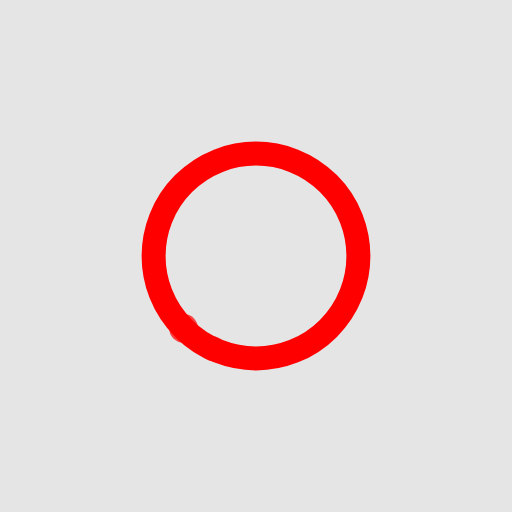
t = 0.00 s
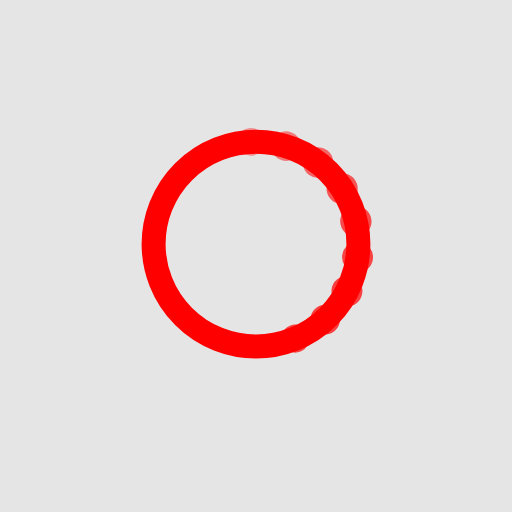
t = 0.38 s
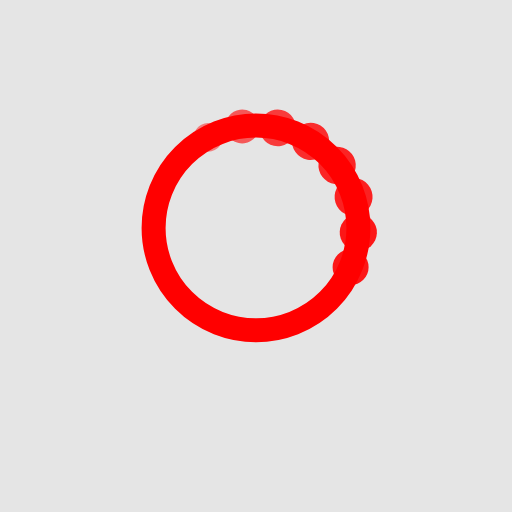
t = 0.63 s
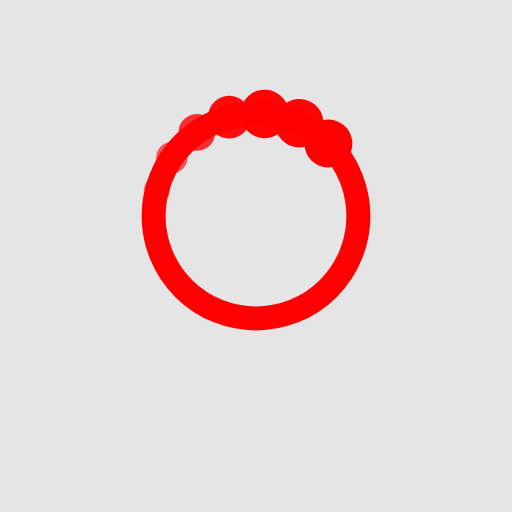
t = 1.00 s
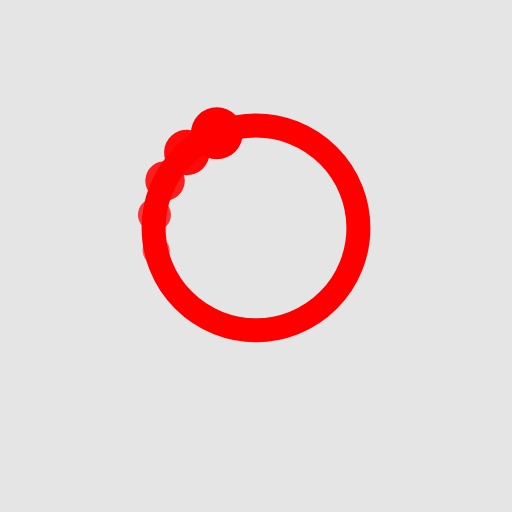
t = 1.38 s
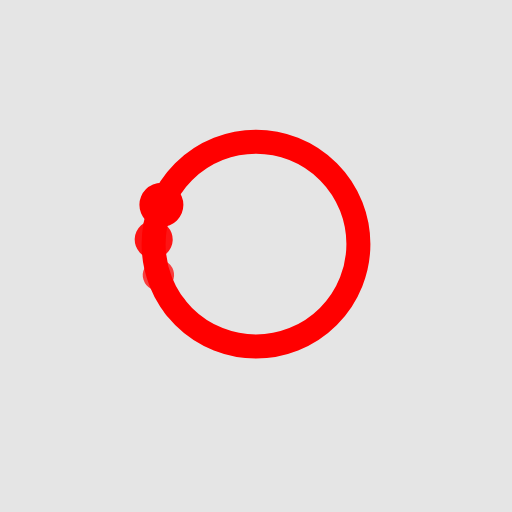
t = 1.63 s

The animated SVG that drew these frames (rendered in a browser with its animation timeline set to each time). Animation: 31 SMIL elements (animate=20,animateTransform=11); one cycle of 2.00 s, repeats indefinitely.

<svg xmlns="http://www.w3.org/2000/svg" viewBox="0 0 128 128" width="128" height="128">
  <!-- 半透明背景 -->
  <rect width="128" height="128" fill="rgba(0,0,0,0.1)"/>

  <!-- 整体上下弹跳 -->
  <g>
    <animateTransform attributeName="transform" type="translate"
      values="0,0; 0,-10; 0,0" dur="2s" repeatCount="indefinite"
      calcMode="spline" keyTimes="0;0.5;1"
      keySplines="0.4 0 0.6 1; 0.4 0 0.6 1"/>

    <!-- 圆环 -->
    <circle cx="64" cy="64" r="25.6" fill="none" stroke="red"
            stroke-opacity="1" stroke-width="6" stroke-linecap="round"/>

    <!--
      3D 环绕：圆点沿椭圆轨道顺时针旋转（from 135° → to -225°），
      同时 r / opacity 随 sin(θ) 做深度缩放（近大远小，0.6x~1.4x）。
      残影通过 begin 负偏移实现（间隔 = 0.35rad / π × 1s ≈ 0.111s）。
    -->

    <!-- === 残影第 9（最远）=== base_r=2.1 base_op=0.18 === -->
    <circle cx="89.6" cy="64" fill="red">
      <animateTransform attributeName="transform" type="rotate"
        from="135 64 64" to="-225 64 64" dur="2s" repeatCount="indefinite" begin="-1.003s"/>
      <animate attributeName="r"
        values="1.51; 1.26; 2.10; 2.94; 2.10; 1.51" dur="2s" repeatCount="indefinite"
        begin="-1.003s" keyTimes="0;0.125;0.375;0.625;0.875;1"/>
      <animate attributeName="opacity"
        values="0.13; 0.11; 0.18; 0.25; 0.18; 0.13" dur="2s" repeatCount="indefinite"
        begin="-1.003s" keyTimes="0;0.125;0.375;0.625;0.875;1"/>
    </circle>

    <!-- === 残影第 8 === base_r=2.5 base_op=0.27 === -->
    <circle cx="89.6" cy="64" fill="red">
      <animateTransform attributeName="transform" type="rotate"
        from="135 64 64" to="-225 64 64" dur="2s" repeatCount="indefinite" begin="-0.891s"/>
      <animate attributeName="r"
        values="1.79; 1.50; 2.50; 3.50; 2.50; 1.79" dur="2s" repeatCount="indefinite"
        begin="-0.891s" keyTimes="0;0.125;0.375;0.625;0.875;1"/>
      <animate attributeName="opacity"
        values="0.19; 0.16; 0.27; 0.38; 0.27; 0.19" dur="2s" repeatCount="indefinite"
        begin="-0.891s" keyTimes="0;0.125;0.375;0.625;0.875;1"/>
    </circle>

    <!-- === 残影第 7 === base_r=2.8 base_op=0.36 === -->
    <circle cx="89.6" cy="64" fill="red">
      <animateTransform attributeName="transform" type="rotate"
        from="135 64 64" to="-225 64 64" dur="2s" repeatCount="indefinite" begin="-0.780s"/>
      <animate attributeName="r"
        values="2.01; 1.68; 2.80; 3.92; 2.80; 2.01" dur="2s" repeatCount="indefinite"
        begin="-0.780s" keyTimes="0;0.125;0.375;0.625;0.875;1"/>
      <animate attributeName="opacity"
        values="0.26; 0.22; 0.36; 0.50; 0.36; 0.26" dur="2s" repeatCount="indefinite"
        begin="-0.780s" keyTimes="0;0.125;0.375;0.625;0.875;1"/>
    </circle>

    <!-- === 残影第 6 === base_r=3.1 base_op=0.45 === -->
    <circle cx="89.6" cy="64" fill="red">
      <animateTransform attributeName="transform" type="rotate"
        from="135 64 64" to="-225 64 64" dur="2s" repeatCount="indefinite" begin="-0.668s"/>
      <animate attributeName="r"
        values="2.22; 1.86; 3.10; 4.34; 3.10; 2.22" dur="2s" repeatCount="indefinite"
        begin="-0.668s" keyTimes="0;0.125;0.375;0.625;0.875;1"/>
      <animate attributeName="opacity"
        values="0.32; 0.27; 0.45; 0.63; 0.45; 0.32" dur="2s" repeatCount="indefinite"
        begin="-0.668s" keyTimes="0;0.125;0.375;0.625;0.875;1"/>
    </circle>

    <!-- === 残影第 5 === base_r=3.4 base_op=0.55 === -->
    <circle cx="89.6" cy="64" fill="red">
      <animateTransform attributeName="transform" type="rotate"
        from="135 64 64" to="-225 64 64" dur="2s" repeatCount="indefinite" begin="-0.557s"/>
      <animate attributeName="r"
        values="2.44; 2.04; 3.40; 4.76; 3.40; 2.44" dur="2s" repeatCount="indefinite"
        begin="-0.557s" keyTimes="0;0.125;0.375;0.625;0.875;1"/>
      <animate attributeName="opacity"
        values="0.39; 0.33; 0.55; 0.77; 0.55; 0.39" dur="2s" repeatCount="indefinite"
        begin="-0.557s" keyTimes="0;0.125;0.375;0.625;0.875;1"/>
    </circle>

    <!-- === 残影第 4 === base_r=3.7 base_op=0.64 === -->
    <circle cx="89.6" cy="64" fill="red">
      <animateTransform attributeName="transform" type="rotate"
        from="135 64 64" to="-225 64 64" dur="2s" repeatCount="indefinite" begin="-0.446s"/>
      <animate attributeName="r"
        values="2.65; 2.22; 3.70; 5.18; 3.70; 2.65" dur="2s" repeatCount="indefinite"
        begin="-0.446s" keyTimes="0;0.125;0.375;0.625;0.875;1"/>
      <animate attributeName="opacity"
        values="0.46; 0.38; 0.64; 0.90; 0.64; 0.46" dur="2s" repeatCount="indefinite"
        begin="-0.446s" keyTimes="0;0.125;0.375;0.625;0.875;1"/>
    </circle>

    <!-- === 残影第 3 === base_r=4.0 base_op=0.73 === -->
    <circle cx="89.6" cy="64" fill="red">
      <animateTransform attributeName="transform" type="rotate"
        from="135 64 64" to="-225 64 64" dur="2s" repeatCount="indefinite" begin="-0.334s"/>
      <animate attributeName="r"
        values="2.87; 2.40; 4.00; 5.60; 4.00; 2.87" dur="2s" repeatCount="indefinite"
        begin="-0.334s" keyTimes="0;0.125;0.375;0.625;0.875;1"/>
      <animate attributeName="opacity"
        values="0.52; 0.44; 0.73; 1.00; 0.73; 0.52" dur="2s" repeatCount="indefinite"
        begin="-0.334s" keyTimes="0;0.125;0.375;0.625;0.875;1"/>
    </circle>

    <!-- === 残影第 2 === base_r=4.4 base_op=0.82 === -->
    <circle cx="89.6" cy="64" fill="red">
      <animateTransform attributeName="transform" type="rotate"
        from="135 64 64" to="-225 64 64" dur="2s" repeatCount="indefinite" begin="-0.223s"/>
      <animate attributeName="r"
        values="3.16; 2.64; 4.40; 6.16; 4.40; 3.16" dur="2s" repeatCount="indefinite"
        begin="-0.223s" keyTimes="0;0.125;0.375;0.625;0.875;1"/>
      <animate attributeName="opacity"
        values="0.59; 0.49; 0.82; 1.00; 0.82; 0.59" dur="2s" repeatCount="indefinite"
        begin="-0.223s" keyTimes="0;0.125;0.375;0.625;0.875;1"/>
    </circle>

    <!-- === 残影第 1 === base_r=4.7 base_op=0.91 === -->
    <circle cx="89.6" cy="64" fill="red">
      <animateTransform attributeName="transform" type="rotate"
        from="135 64 64" to="-225 64 64" dur="2s" repeatCount="indefinite" begin="-0.111s"/>
      <animate attributeName="r"
        values="3.37; 2.82; 4.70; 6.58; 4.70; 3.37" dur="2s" repeatCount="indefinite"
        begin="-0.111s" keyTimes="0;0.125;0.375;0.625;0.875;1"/>
      <animate attributeName="opacity"
        values="0.65; 0.55; 0.91; 1.00; 0.91; 0.65" dur="2s" repeatCount="indefinite"
        begin="-0.111s" keyTimes="0;0.125;0.375;0.625;0.875;1"/>
    </circle>

    <!-- === 主圆点 === base_r=5.0 base_op=1.0 === -->
    <circle cx="89.6" cy="64" fill="red">
      <animateTransform attributeName="transform" type="rotate"
        from="135 64 64" to="-225 64 64" dur="2s" repeatCount="indefinite" begin="0s"/>
      <animate attributeName="r"
        values="3.59; 3.00; 5.00; 7.00; 5.00; 3.59" dur="2s" repeatCount="indefinite"
        begin="0s" keyTimes="0;0.125;0.375;0.625;0.875;1"/>
      <animate attributeName="opacity"
        values="0.72; 0.60; 1.00; 1.00; 1.00; 0.72" dur="2s" repeatCount="indefinite"
        begin="0s" keyTimes="0;0.125;0.375;0.625;0.875;1"/>
    </circle>
  </g>
</svg>
